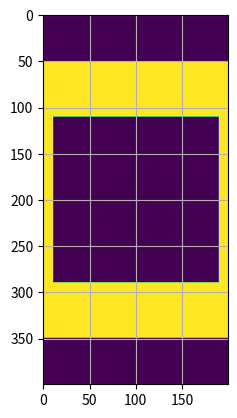

Recreate this plot in Python.
import numpy as np
import matplotlib.pyplot as plt


def main():
    len_y, len_x = 40, 20
    scale = 10

    ground_map = _create_ground_map(scale, len_x, len_y)
    print(ground_map.shape)
    # partial_map = _get_part_of_map(ground_map, scale, len_x, len_y)

    plt.imshow(ground_map) #, extent=[0, len_y, len_x, 0])
    plt.grid()
    plt.show()


def _create_ground_map(scale, len_x, len_y):
    """
    Creates world, numpy array of size scale*(len_x, len_y, 2) defining drivable and non drivable space.
    """
    ground_map = np.zeros((int(scale*len_y), int(scale*len_x)), dtype=int)
    ground_map = _define_drivable_space(ground_map, scale, len_x, len_y) # TODO think
    # TODO possibly other spaces 
    return ground_map

def _define_drivable_space(ground_map, scale, len_x, len_y):
    # TODO implement interactive vizu
    """
    Defines areas of drivable space via interactive vizualisation.
    """
    inds_x = int(len_x * scale)
    inds_y = int(len_y * scale)
    center_x, center_y = inds_x // 2 , inds_y // 2
    ymask, xmask = np.ogrid[0:inds_y, 0:inds_x]

    outter_rad = int(15 * scale)
    inner_rad = int(9 * scale)

    square_mask = (xmask-center_x<outter_rad)&(xmask-center_x>-outter_rad)&(ymask-center_y<outter_rad)&(ymask-center_y>-outter_rad)
    square_mask[center_y-inner_rad+1:center_y+inner_rad,center_x-inner_rad+1:center_x+inner_rad] = False

    circle_mask = (xmask-center_x)**2 + (ymask-center_y)**2 <= outter_rad**2
    inner_circle_mask = (xmask-center_x)**2 + (ymask-center_y)**2 <= inner_rad**2
    circle_mask[inner_circle_mask] = False


    ground_map[square_mask] = 1
    return ground_map


def _get_part_of_map(ground_map, position, scale, orientation, ortho_orientation, distance, width): # TODO finish implementation with angles
    # TODO special cases for orientation = [+-1, 0], [0, +-1]
    len_x_ind, len_y_ind = ground_map.shape
    # rear left and rear right positions
    rl = position + ortho_orientation * width * 0.5
    rr = position - ortho_orientation * width * 0.5
    # front left and front right positions
    fl = position + ortho_orientation * width * 0.5 + orientation * distance
    fr = position - ortho_orientation * width * 0.5 + orientation * distance

    corners = np.array([rl, rr, fl, fr])

    corners_ind = (corners * scale + 0.5).astype(int)

    # # transform corners to indices
    # rl_ind = [int(val * scale + 0.5) for val in rl]
    # rr_ind = [int(val * scale + 0.5) for val in rr]
    # fl_ind = [int(val * scale + 0.5) for val in fl]
    # fr_ind = [int(val * scale + 0.5) for val in fr]

    # # determine subsection of interest of ground map
    # x_min_ind = min(rl_ind[0], rr_ind[0], fl_ind[0], fr_ind[0])
    # x_max_ind = max(rl_ind[0], rr_ind[0], fl_ind[0], fr_ind[0])
    # y_min_ind = min(rl_ind[1], rr_ind[1], fl_ind[1], fr_ind[1])
    # y_max_ind = max(rl_ind[1], rr_ind[1], fl_ind[1], fr_ind[1])
    
    # determine subsection of interest of ground map
    x_min_ind = np.min(corners_ind[:,0])
    x_max_ind = np.max(corners_ind[:,0])
    y_min_ind = np.min(corners_ind[:,1])
    y_max_ind = np.max(corners_ind[:,1])

    if (x_min_ind >= 0) and (x_max_ind <= len_x_ind) and (y_min_ind >= 0) and (y_max_ind <= len_y_ind):
        # if part of map is fully inside ground_map just return part of the map
        coarse_cut_mask = np.ogrid[x_min_ind:x_max_ind, y_min_ind:y_max_ind]
        ground_map_cut = ground_map[tuple(coarse_cut_mask)].copy()

        x_min_ind_cut = x_min_ind
        x_max_ind_cut = x_max_ind
        y_min_ind_cut = y_min_ind
        y_max_ind_cut = y_max_ind

    else:
        # if part of map is partically outside map, pad with BACKGROUND
        ground_map_cut = np.ones((x_max_ind-x_min_ind, y_max_ind-y_min_ind)) * BACKGROUND

        x_min_ind_cut = max(x_min_ind, 0)
        x_max_ind_cut = min(x_max_ind, len_x_ind)
        y_min_ind_cut = max(y_min_ind, 0)
        y_max_ind_cut = min(y_max_ind, len_y_ind)

        # create mask for ground_map
        coarse_cut_mask = np.ogrid[x_min_ind_cut:x_max_ind_cut, y_min_ind_cut:y_max_ind_cut]
        print(coarse_cut_mask[0].shape, coarse_cut_mask[1].shape)
        
        # determine indices to properly shift and cut the ground_map_cut so that shape fits with ground_map[mask]
        zero_shift_x = 0-x_min_ind if x_min_ind < 0 else 0
        zero_shift_y = 0-y_min_ind if y_min_ind < 0 else 0
        len_cut_x = len_x_ind-x_min_ind if x_max_ind > len_x_ind else x_max_ind_cut-x_min_ind
        len_cut_y = len_y_ind-y_min_ind if y_max_ind > len_y_ind else y_max_ind_cut-y_min_ind

        # copy ground_map section to ground_map_cut reagion of interest
        ground_map_cut[zero_shift_x:len_cut_x,zero_shift_y:len_cut_y] = ground_map[tuple(coarse_cut_mask)].copy()

    if True: #orientation in ([1,0], [-1,0], [0,+1], [0,-1]):
        return ground_map_cut # TODO correct ? 
    else:
        corner_xmin = corners[np.argmin(corners[:,0]),:]
        corner_xmax = corners[np.argmin(corners[:,0]),:]
        corner_ymin = corners[np.argmin(corners[:,1]),:]
        corner_ymax = corners[np.argmin(corners[:,1]),:]

        xmask, ymask = np.ogrid[0:ground_map_cut.shape[0], 0:ground_map_cut.shape[0]]

        xmin_ymin_mask = 0.0
        xmax_ymax_cond = 0.0
        xmax_ymin_cond = 0.0
        xmin_ymax_cond = 0.0

        # mask = xmin_ymin_cond or xmax_ymax_cond or xmax_ymin_cond or xmin_ymax_cond


        ground_map_fine_cut = ground_map_cut

        return ground_map_fine_cut







if __name__ == '__main__':
    main()